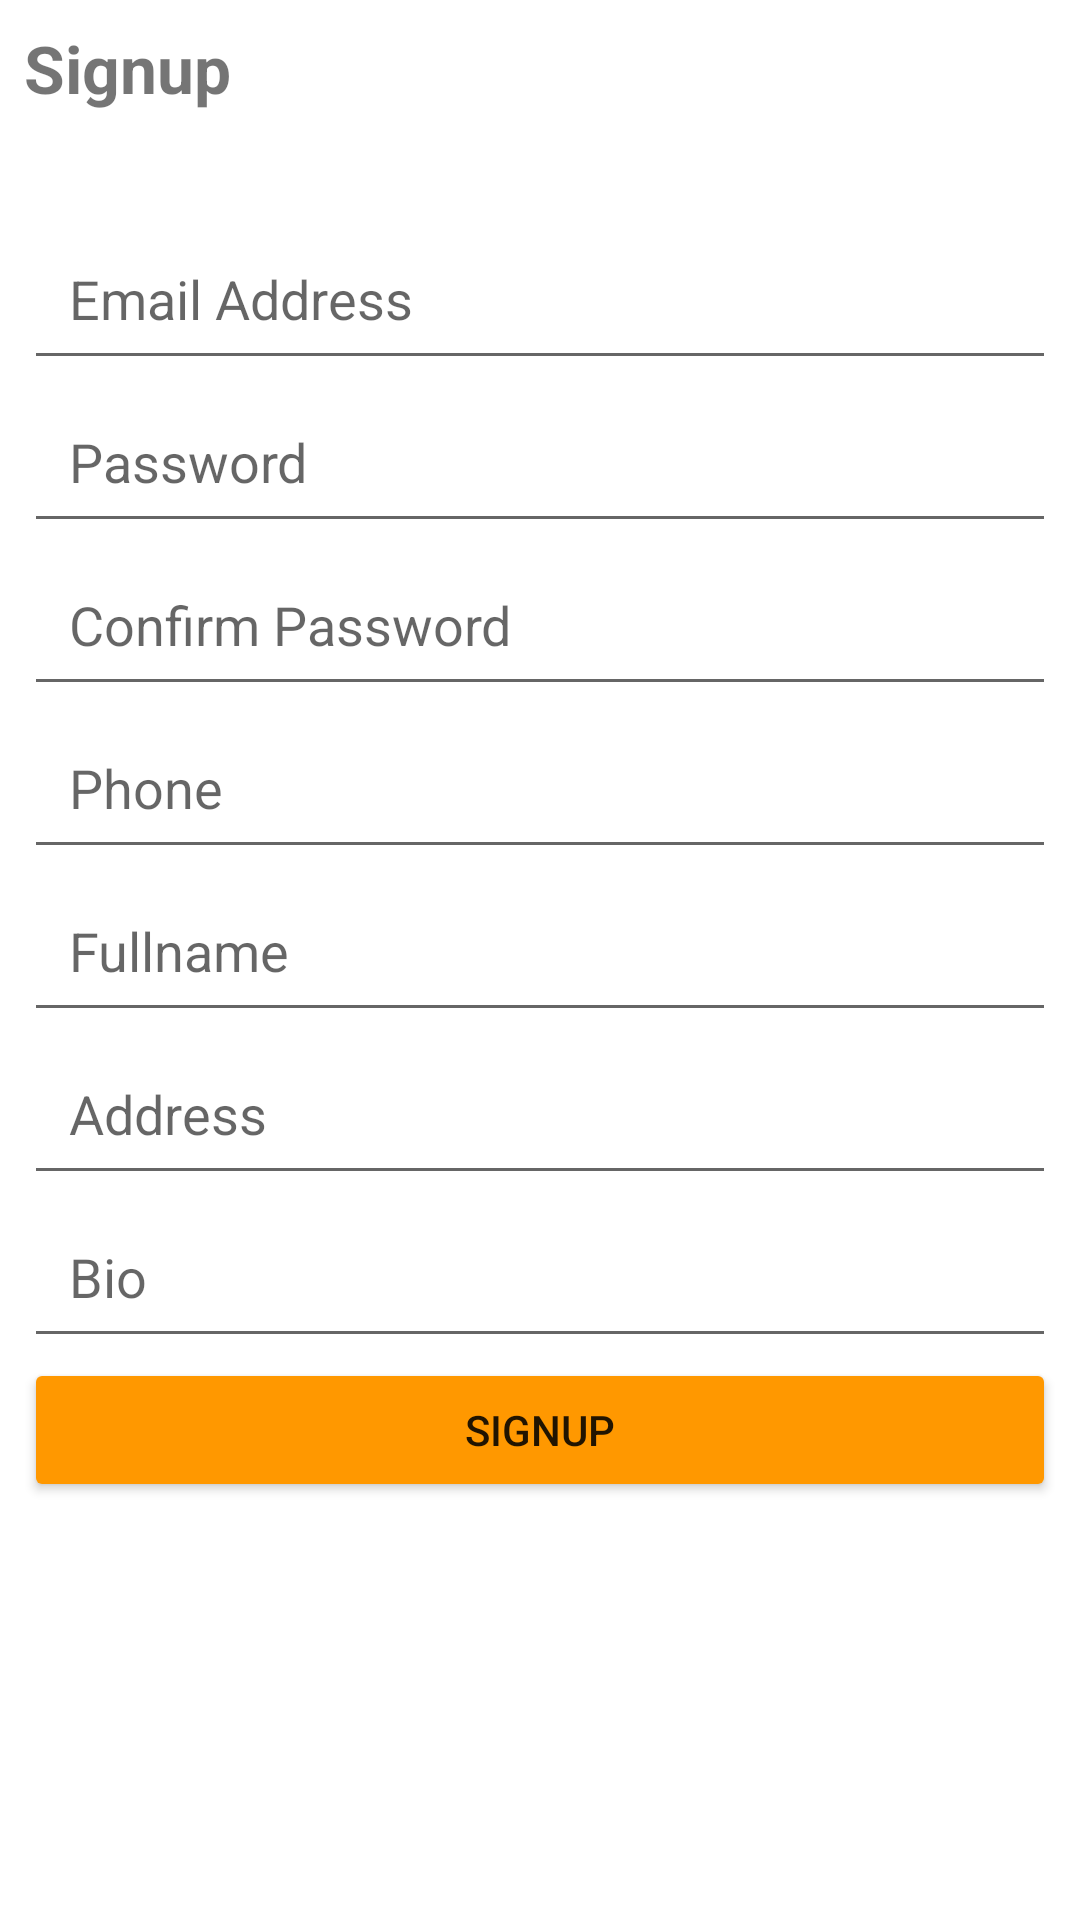

Write the Android layout XML for this screen, with the resource values it uses.
<!-- AndroidManifest.xml: application theme Theme.ComicFirebase -->
<!-- res/layout/activity_signup.xml -->
<?xml version="1.0" encoding="utf-8"?>
<LinearLayout xmlns:android="http://schemas.android.com/apk/res/android"
    xmlns:app="http://schemas.android.com/apk/res-auto"
    xmlns:tools="http://schemas.android.com/tools"
    android:layout_width="match_parent"
    android:layout_height="match_parent"
    android:layout_margin="25dp"
    android:orientation="vertical"
    android:padding="8dp"
    tools:context=".SignupActivity">

    <TextView
        android:id="@+id/textView4"
        android:layout_width="match_parent"
        android:layout_height="wrap_content"
        android:paddingBottom="35dp"
        android:text="Signup"
        android:textSize="22sp"
        android:textStyle="bold" />

    <EditText
        android:id="@+id/regisEmail"
        android:layout_width="match_parent"
        android:layout_height="wrap_content"
        android:ems="10"
        android:hint="Email Address"
        android:inputType="textEmailAddress"
        android:padding="15dp" />

    <EditText
        android:id="@+id/regisPassword"
        android:layout_width="match_parent"
        android:layout_height="wrap_content"
        android:ems="10"
        android:hint="Password"
        android:inputType="textPassword"
        android:padding="15dp" />

    <EditText
        android:id="@+id/regisConfirm"
        android:layout_width="match_parent"
        android:layout_height="wrap_content"
        android:ems="10"
        android:hint="Confirm Password"
        android:inputType="textPassword"
        android:padding="15dp" />

    <EditText
        android:id="@+id/regisPhone"
        android:layout_width="match_parent"
        android:layout_height="wrap_content"
        android:ems="10"
        android:hint="Phone"
        android:inputType="phone"
        android:padding="15dp" />

    <EditText
        android:id="@+id/regisFullname"
        android:layout_width="match_parent"
        android:layout_height="wrap_content"
        android:ems="10"
        android:hint="Fullname"
        android:inputType="textPersonName"
        android:padding="15dp" />

    <EditText
        android:id="@+id/regisAddress"
        android:layout_width="match_parent"
        android:layout_height="wrap_content"
        android:ems="10"
        android:hint="Address"
        android:inputType="textPersonName"
        android:padding="15dp" />

    <EditText
        android:id="@+id/regisBio"
        android:layout_width="match_parent"
        android:layout_height="wrap_content"
        android:ems="10"
        android:hint="Bio"
        android:inputType="textPersonName"
        android:padding="15dp" />

    <Button
        android:id="@+id/buttonSubmit"
        android:layout_width="match_parent"
        android:layout_height="wrap_content"
        android:backgroundTint="@color/purple_200"
        android:text="Signup"
        app:cornerRadius="15dp" />
</LinearLayout>
<!-- resources referenced by this layout -->
<resources>
  <color name="purple_200">#FF9800</color>
  <style name="Theme.ComicFirebase" parent="Theme.MaterialComponents.DayNight.DarkActionBar">
          
          <item name="colorPrimary">@color/purple_500</item>
          <item name="colorPrimaryVariant">@color/purple_700</item>
          <item name="colorOnPrimary">@color/white</item>
          
          <item name="colorSecondary">@color/teal_200</item>
          <item name="colorSecondaryVariant">@color/teal_700</item>
          <item name="colorOnSecondary">@color/black</item>
          
          <item name="android:statusBarColor">?attr/colorPrimaryVariant</item>
          
      </style>
  <color name="purple_500">#03A9F4</color>
  <color name="purple_700">#2196F3</color>
  <color name="white">#FFFFFFFF</color>
  <color name="teal_200">#FF03DAC5</color>
  <color name="teal_700">#FF018786</color>
  <color name="black">#FF000000</color>
</resources>
